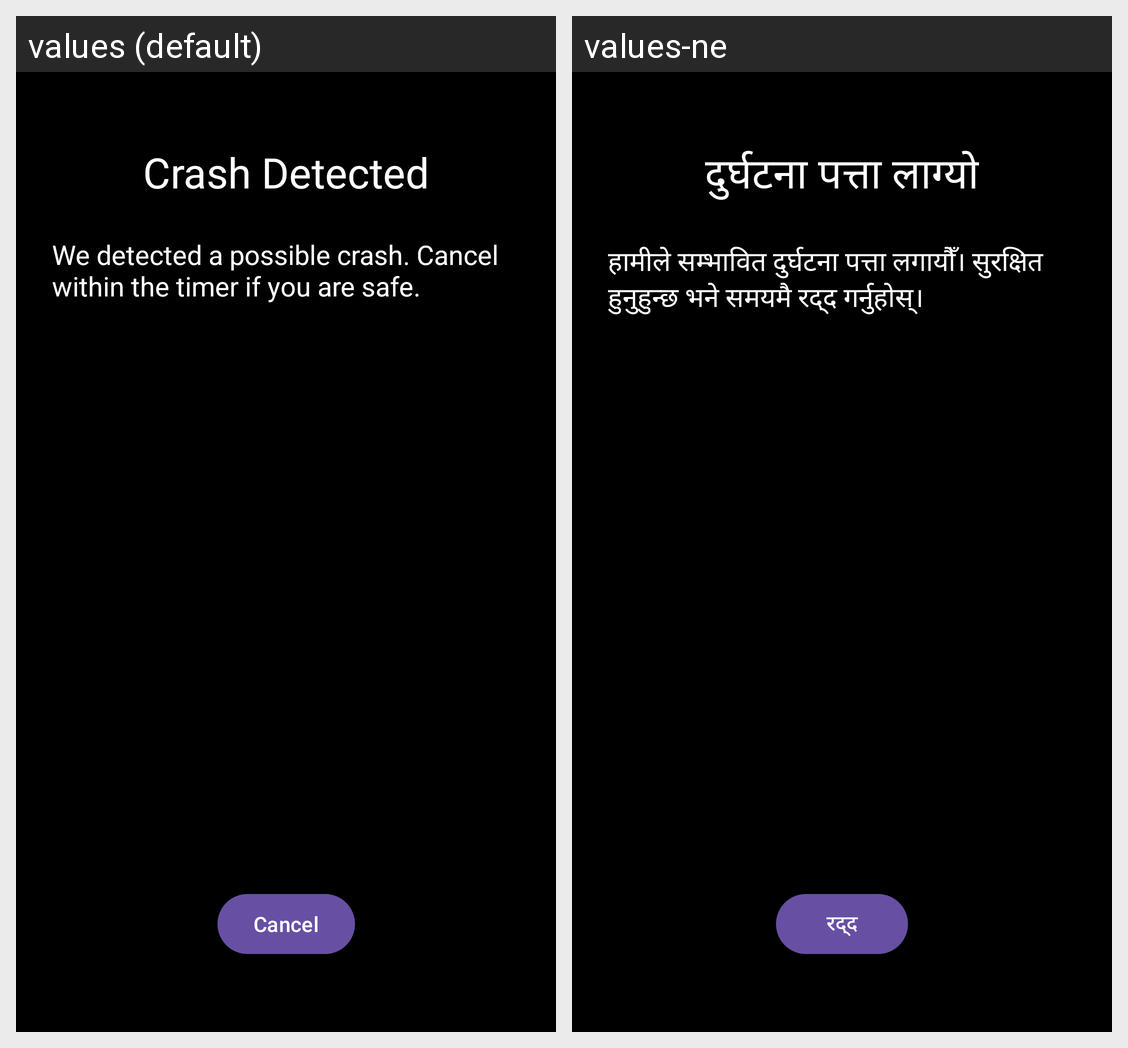

The same Android screen rendered under two of its app's locales, left to right. List the strings drawn on it with the default value and each locale's translation.
Android screen res/layout/activity_crash_detected.xml rendered under 2 locales, left to right: values (default), values-ne. Device: Nexus 5 (rendered at 1080×1920; each locale shown at half size, 540×960, under a caption strip naming it); theme Theme.RideSmart.Crash.
Strings drawn on this screen, with the default value and each locale's value (text and hints the layout hard-codes, and strings that could not be matched under every locale, appear in the picture but are not listed):

crash_detected_title
  values: Crash Detected
  values-ne: दुर्घटना पत्ता लाग्यो

crash_detected_message
  values: We detected a possible crash. Cancel within the timer if you are safe.
  values-ne: हामीले सम्भावित दुर्घटना पत्ता लगायौँ। सुरक्षित हुनुहुन्छ भने समयमै रद्द गर्नुहोस्।

cancel
  values: Cancel
  values-ne: रद्द
